Labelled photos from "Histo images", an image-classification folder in amine-e2r/kidney. The possible labels are: chromo, onco, cc RCC, normal tissue, p RCC.

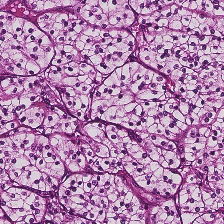
Label: cc RCC

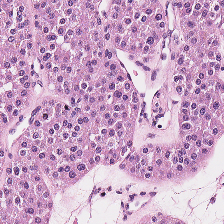
Label: onco

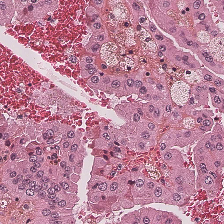
Label: p RCC

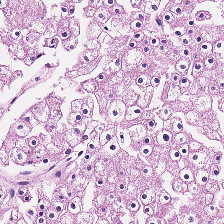
Label: chromo

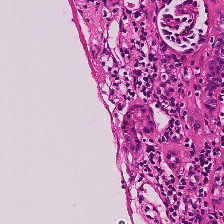
Label: normal tissue

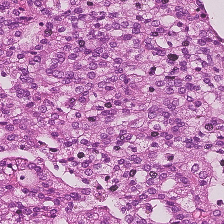
Label: p RCC
